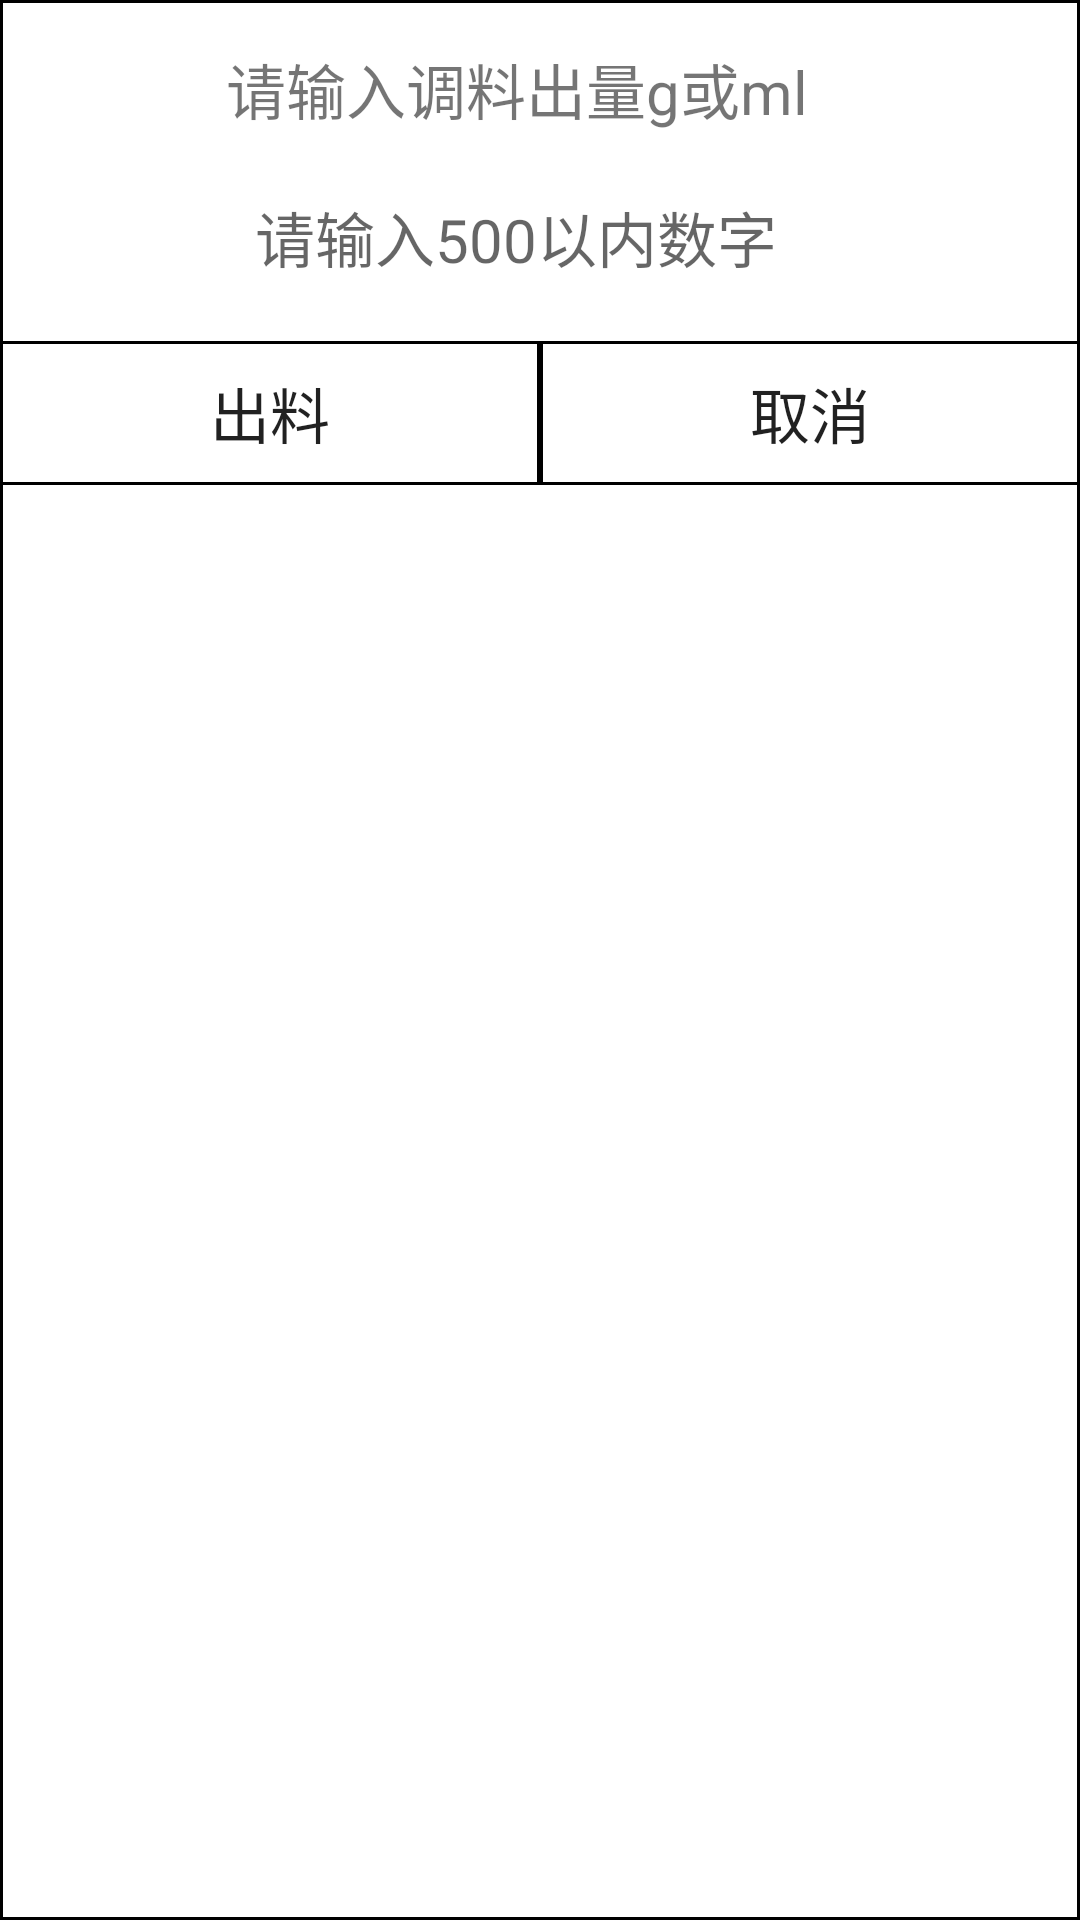

Layout XML and referenced resources for this Android screen:
<!-- AndroidManifest.xml: fallback theme Theme.MaterialComponents.DayNight.NoActionBar -->
<!-- res/layout/add_mount.xml -->
<?xml version="1.0" encoding="UTF-8"?>
<LinearLayout xmlns:android="http://schemas.android.com/apk/res/android"
    android:layout_width="fill_parent"
    android:layout_height="wrap_content"
    android:background="@drawable/booder_all"
        android:focusable="true" 
	android:focusableInTouchMode="true"
    android:orientation="vertical" >


        <LinearLayout
            android:layout_width="fill_parent"
            android:layout_height="wrap_content"
            android:gravity="center"
            android:orientation="vertical"
            android:layout_marginTop="15dp"


            >

            <TextView
            	android:id="@+id/text_mount"
                android:layout_width="wrap_content"
				android:layout_marginRight="10dp"
                android:layout_height="wrap_content"
                android:textSize="20sp"
                android:layout_marginBottom="15dp"
                android:singleLine="true"
                android:text=" 请输入调料出量g或ml" />

            <EditText
                android:id="@+id/ed_mount"
                style="@style/input_edit_style"
                android:layout_width="200dp"
                android:layout_height="wrap_content"
                android:background="@drawable/bg_edittext_selector" 
                android:imeOptions="flagNoExtractUi"
                android:hint="请输入500以内数字"
                android:padding="5dip"  
                android:textSize="20sp"
                android:numeric="decimal"
                android:maxLength="4" />
        </LinearLayout>

    <LinearLayout
        android:id="@+id/layout_btn"
        android:layout_width="fill_parent"
        android:layout_height="wrap_content"
        android:layout_marginTop="15dp"
        android:layout_gravity="center_horizontal"
        android:orientation="horizontal" >

        <Button
            android:id="@+id/btn_add"
            android:layout_width="wrap_content"
            android:layout_height="wrap_content"
            android:layout_weight="1"
            android:textSize="20sp"
            android:padding="5dp"
            android:background="@drawable/booder_all"
            android:text="出料" />

        <Button
            android:id="@+id/btn_cancel"
            android:layout_width="wrap_content"
            android:layout_height="wrap_content"
            android:background="@drawable/booder_all"
            android:layout_weight="1"
            android:textSize="20sp"
            android:padding="5dp"
            android:text="取消" />
    </LinearLayout>

</LinearLayout>
<!-- resources referenced by this layout -->
<resources>
  <!-- drawable booder_all (drawable) -->
  <?xml version="1.0" encoding="utf-8"?>
  <layer-list xmlns:android="http://schemas.android.com/apk/res/android">
  	
  	<item
  	    android:top="0dp"
          android:right="0dp"
          android:left="0dp">
  		<shape>
  		    <solid android:color="#ffffff" />	
  		    <stroke
  		        android:width="1dp"
  		        android:color="#000000" />	
  		</shape>
  	</item>
  	
  </layer-list>
  <style name="input_edit_style">
          <item name="android:textSize">20sp</item>
           <item name="android:textColorPrimaryInverse">@android:color/primary_text_light</item>
          <item name="android:textColor">@android:color/black</item>
          <item name="android:singleLine">true</item>
      </style>
</resources>
